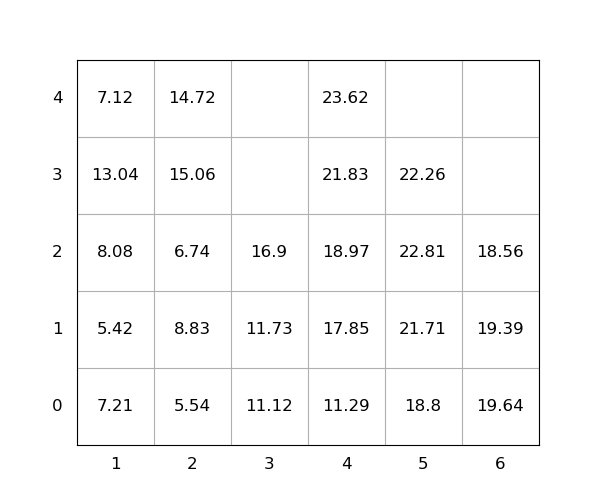

Source data for this figure (header and first rows):
idx, loc_x, loc_y, loc_z, weight, seq, emerg, reloc, size(ft)
1, 5, 0, 0, 18.8, 1, 0, 1.0, 20
2, 5, 0, 1, 21.71, 2, 0, 1.0, 20
3, 4, 0, 0, 11.29, 3, 0, 1.0, 20
4, 5, 0, 2, 22.81, 4, 0, 1.0, 20
5, 1, 0, 0, 7.21, 5, 0, 1.0, 20
6, 6, 0, 0, 19.64, 6, 0, 1, 20
7, 1, 0, 1, 5.42, 7, 0, 1.0, 20
8, 1, 0, 2, 8.08, 8, 0, 1.0, 20
9, 1, 0, 3, 13.04, 9, 0, 1.0, 20
10, 6, 0, 1, 19.39, 10, 0, 1, 20
11, 4, 0, 1, 17.85, 11, 0, 1.0, 20
12, 5, 0, 3, 22.26, 12, 0, 1.0, 20
13, 4, 0, 2, 18.97, 13, 0, 1.0, 20
14, 2, 0, 0, 5.54, 14, 0, 0, 20
15, 3, 0, 0, 11.12, 15, 0, 1.0, 20
16, 2, 0, 1, 8.83, 16, 0, 1.0, 20
17, 1, 0, 4, 7.12, 17, 0, 1.0, 20
18, 2, 0, 2, 6.74, 18, 0, 1.0, 20
19, 2, 0, 3, 15.06, 19, 0, 1.0, 20
20, 2, 0, 4, 14.72, 20, 0, 1.0, 20
21, 4, 0, 3, 21.83, 21, 0, 1.0, 20
22, 4, 0, 4, 23.62, 22, 0, 1.0, 20
23, 6, 0, 2, 18.56, 23, 0, 1, 20
24, 3, 0, 1, 11.73, 24, 0, 1.0, 20
25, 3, 0, 2, 16.9, 25, 0, 1.0, 20
